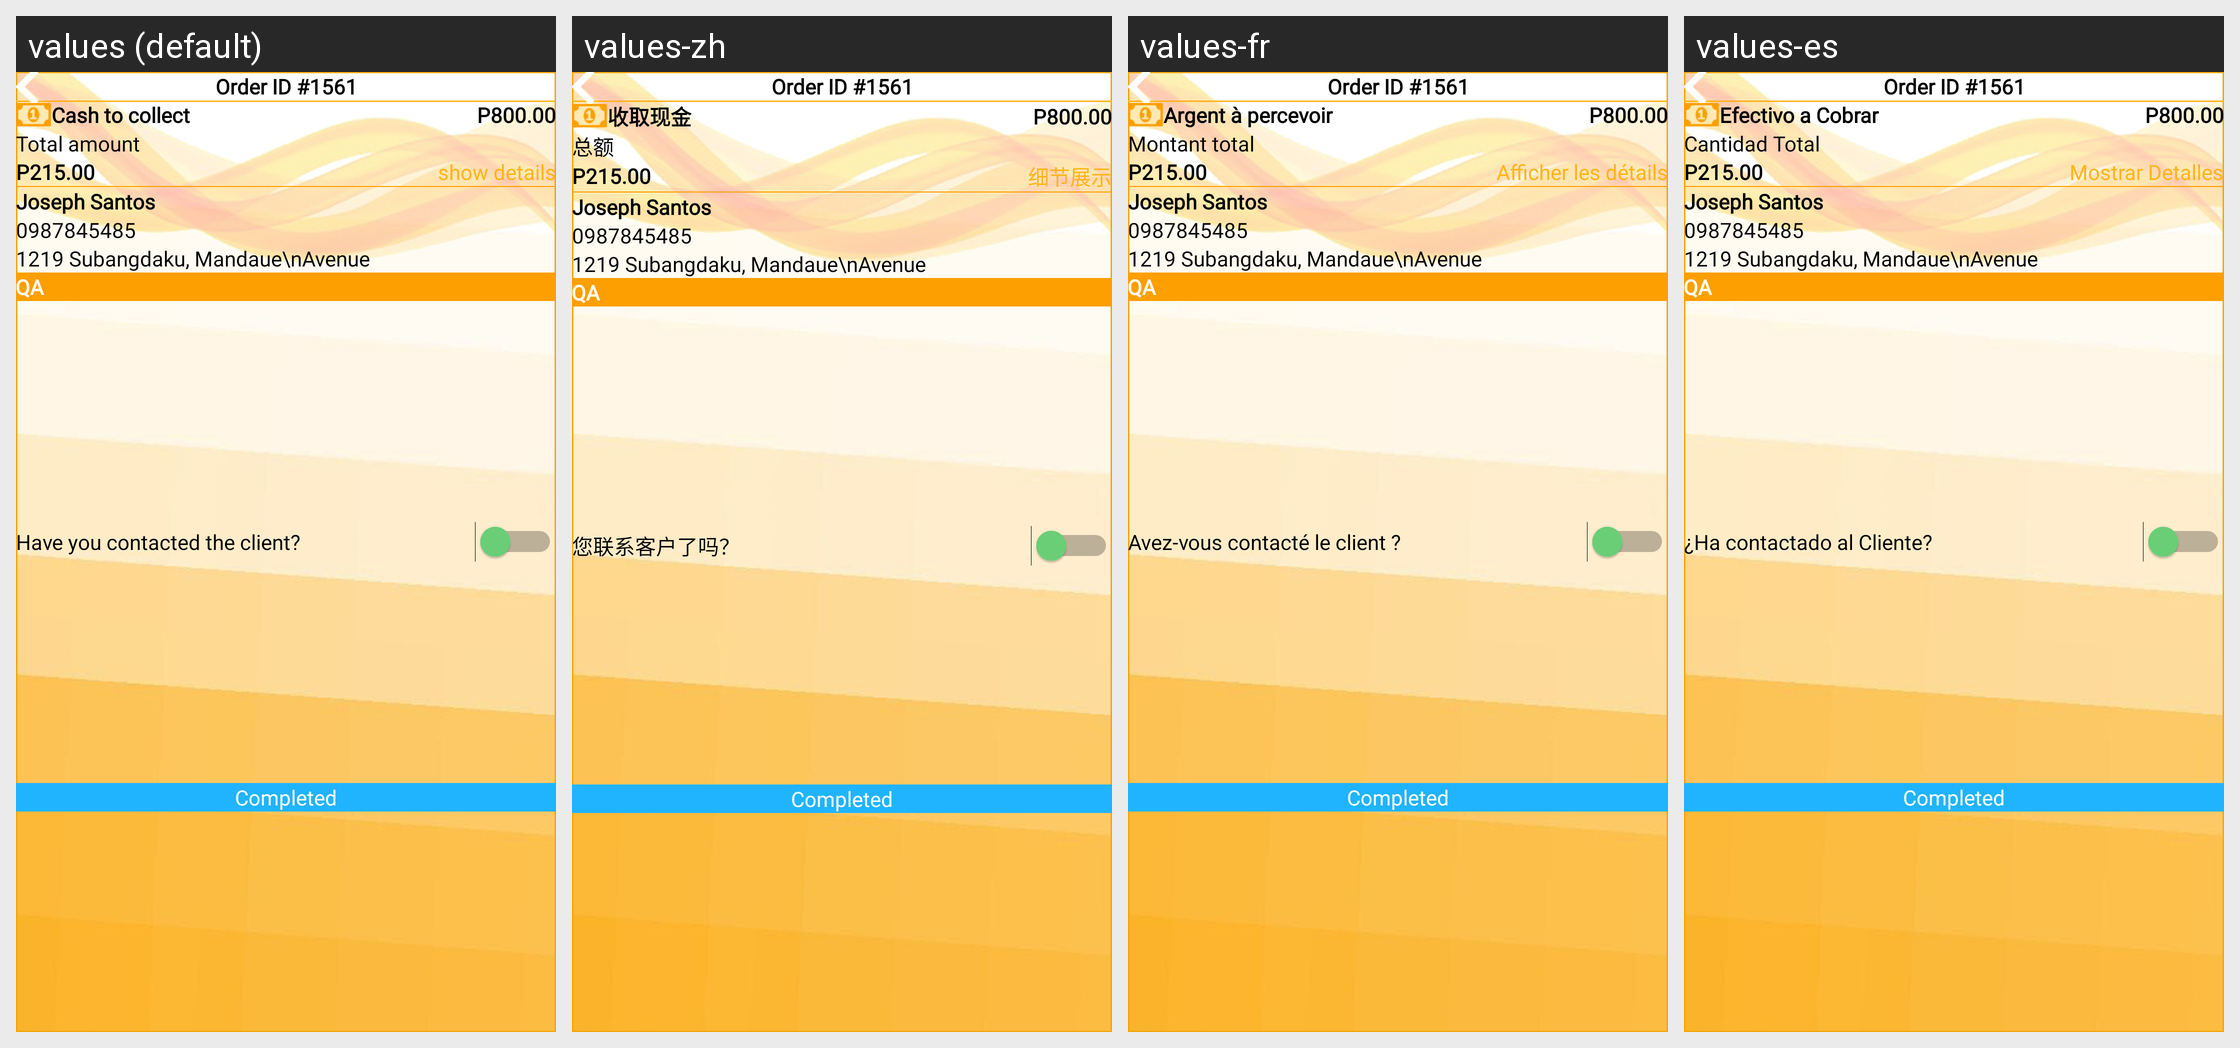

Translations of the strings shown on this Android screen, per locale in the grid:
Android screen res/layout/fragment_contacted_order_client.xml rendered under 4 locales, left to right: values (default), values-zh, values-fr, values-es. Device: Nexus 5 (rendered at 1080×1920; each locale shown at half size, 540×960, under a caption strip naming it); theme Theme.MSQ.
Strings drawn on this screen, with the default value and each locale's value (text and hints the layout hard-codes, and strings that could not be matched under every locale, appear in the picture but are not listed):

cash_to_collect
  values: Cash to collect
  values-zh: 收取现金
  values-fr: Argent à percevoir
  values-es: Efectivo a Cobrar

total_amount
  values: Total amount
  values-zh: 总额
  values-fr: Montant total
  values-es: Cantidad Total

show_details
  values: show details
  values-zh: 细节展示
  values-fr: Afficher les détails
  values-es: Mostrar Detalles

have_you_contacted_the_client
  values: Have you contacted the client?
  values-zh: 您联系客户了吗？
  values-fr: Avez-vous contacté le client ?
  values-es: ¿Ha contactado al Cliente?
